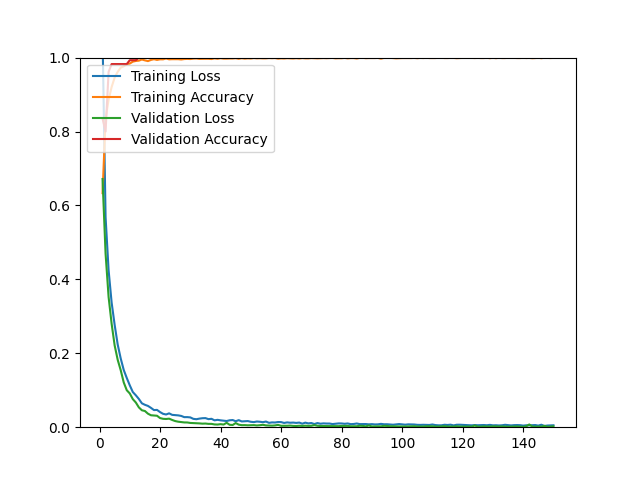

Values plotted in this chart, from the file beside it:
epoch, loss, acc, val_loss, val_acc
1, 1.054, 0.6333, 0.6715, 0.8351
2, 0.5687, 0.8344, 0.4697, 0.8000
3, 0.4247, 0.8860, 0.3524, 0.9614
4, 0.3372, 0.9203, 0.2799, 0.9825
5, 0.2769, 0.9460, 0.2213, 0.9825
6, 0.2239, 0.9614, 0.1826, 0.9825
7, 0.1861, 0.9728, 0.1543, 0.9825
8, 0.1549, 0.9763, 0.1212, 0.9825
9, 0.1333, 0.9823, 0.1001, 0.9825
10, 0.1133, 0.9838, 0.0913, 0.9930
11, 0.0952, 0.9890, 0.0760, 0.9930
12, 0.0863, 0.9909, 0.0668, 0.9930
13, 0.0764, 0.9917, 0.0536, 1
14, 0.0646, 0.9949, 0.0458, 1
15, 0.0606, 0.9925, 0.0438, 1
16, 0.0576, 0.9905, 0.0366, 1
17, 0.0523, 0.9937, 0.0323, 1
18, 0.0463, 0.9957, 0.0317, 1
19, 0.0468, 0.9937, 0.0310, 1
20, 0.0409, 0.9953, 0.0247, 1
21, 0.0362, 0.9953, 0.0227, 1
22, 0.0344, 0.9976, 0.0222, 1
23, 0.0375, 0.9953, 0.0231, 1
24, 0.0334, 0.9957, 0.0196, 1
25, 0.0326, 0.9957, 0.0166, 1
26, 0.0320, 0.9957, 0.0149, 1
27, 0.0305, 0.9949, 0.0138, 1
28, 0.0272, 0.9961, 0.0129, 1
29, 0.0273, 0.9965, 0.0128, 1
30, 0.0265, 0.9961, 0.0115, 1
31, 0.0226, 0.9972, 0.0112, 1
32, 0.0216, 0.9976, 0.0106, 1
33, 0.0232, 0.9965, 0.0103, 1
34, 0.0243, 0.9968, 0.0096, 1
35, 0.0246, 0.9968, 0.0099, 1
36, 0.0218, 0.9968, 0.0090, 1
37, 0.0227, 0.9961, 0.0090, 1
38, 0.0186, 0.9980, 0.0075, 1
39, 0.0199, 0.9968, 0.0072, 1
40, 0.0186, 0.9984, 0.0082, 1
41, 0.0177, 0.9972, 0.0072, 1
42, 0.0167, 0.9972, 0.0119, 1
43, 0.0187, 0.9976, 0.0065, 1
44, 0.0194, 0.9976, 0.0060, 1
45, 0.0161, 0.9984, 0.0112, 1
46, 0.0191, 0.9968, 0.0069, 1
47, 0.0156, 0.9984, 0.0055, 1
48, 0.0162, 0.9972, 0.0056, 1
49, 0.0166, 0.9980, 0.0051, 1
50, 0.0146, 0.9976, 0.0054, 1
51, 0.0138, 0.9988, 0.0056, 1
52, 0.0154, 0.9980, 0.0047, 1
53, 0.0147, 0.9984, 0.0054, 1
54, 0.0136, 0.9980, 0.0065, 1
55, 0.0153, 0.9980, 0.0048, 1
56, 0.0118, 0.9988, 0.0044, 1
57, 0.0130, 0.9984, 0.0042, 1
58, 0.0127, 0.9988, 0.0048, 1
59, 0.0140, 0.9972, 0.0063, 1
60, 0.0138, 0.9980, 0.0038, 1
... 90 more rows
